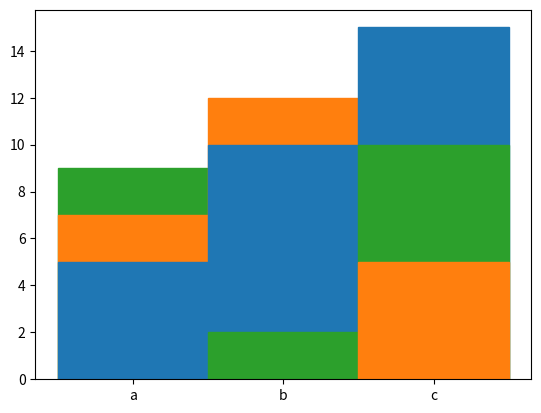

Source code (Python):
"""
[redacted]

LAST MODIFIED: Mar 9, 2021

PURPOSE: Plot a stacked bar graph where the shortest
         bars appear on top.

NOTES:

TODO:
"""
import numpy as np
import matplotlib.pyplot as plt


def plot_bar_zordered(data):
    """data is a dictionary where the keys
    are the labels to be placed in the legend
    and each value is data for a bar graph in
    form of a dictionary (keys=xlabels, values=counts).
    """
    for _bin in data[list(data.keys())[0]]:
        prev_values = None
        for i, label in enumerate(data):
            if _bin not in data[label]:
                continue

            if i == 0:
                # Always make first bar have zorder=0.
                zorders = [0]
                # Initialize prev_values
                prev_values = [data[label][_bin]]
            else:
                # Use argsort on the
                # previous and current values
                # to determine the next zorder.
                indices = np.argsort(prev_values+[data[label][_bin]])

                # Get the index inside the argsorted indices
                # that corresponds to the current value
                index_index = np.where(indices == len(indices)-1)[0][0]

                if index_index == 0:
                    # Case 1: The current value is the
                    # smallest so far, so push to front
                    # with the largest zorder so far.
                    zorders.append(np.max(zorders)+1)
                elif index_index == len(indices)-1:
                    # Case 2: The current value is the
                    # largest so far, so push to the back
                    # with the smallest zorder so far.
                    zorders.append(np.min(zorders)-1)
                else:
                    # Case 3: The current value is neither
                    # the largest or smallest value so far
                    # so find the nearest zorders used so
                    # far and average them to get the zorder
                    # for this current value.
                    adjacent_z_less = zorders[indices[index_index-1]]
                    adjacent_z_greater = zorders[indices[index_index+1]]
                    zorders.append(np.mean([adjacent_z_less, adjacent_z_greater]))

                # Update prev_values
                prev_values.append(data[label][_bin])

            # Plot one stack (all at same x location)
            # of bars.
            plt.bar(_bin, data[label][_bin],
                    label=label, color='C{}'.format(i),
                    edgecolor='C{}'.format(i),
                    width=1.0,
                    zorder=zorders[-1])


if __name__ == '__main__':
    data = {'label1': {'a': 5, 'b': 10, 'c': 15},
            'label2': {'a': 7, 'b': 12, 'c': 5},
            'label3': {'a': 9, 'b': 2, 'c': 10}}

    plot_bar_zordered(data)
    plt.show()
